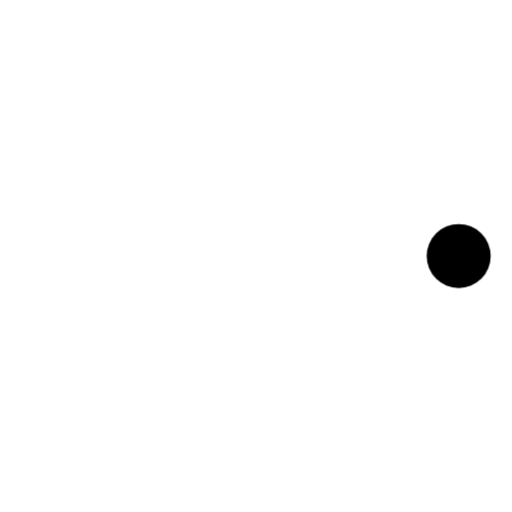
t = 0.00 s
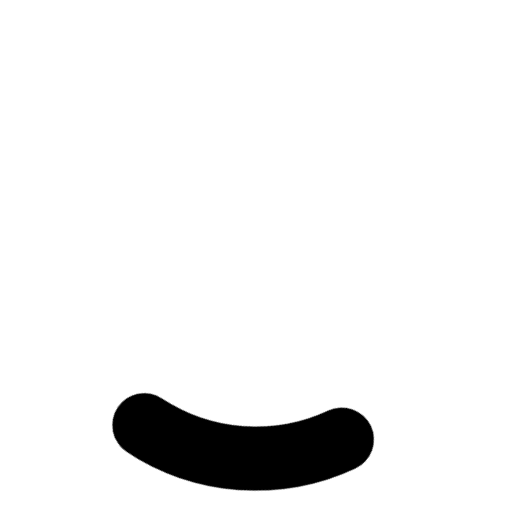
t = 0.24 s
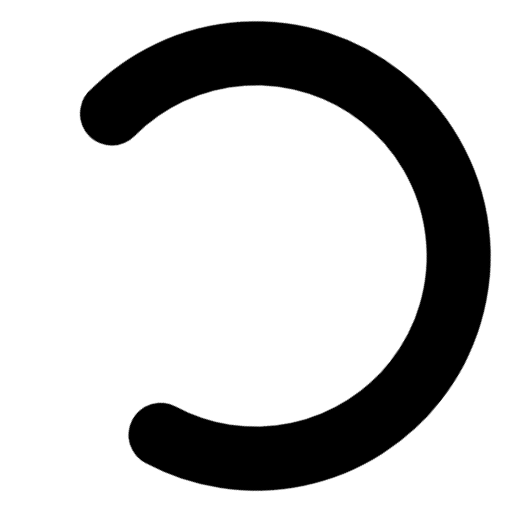
t = 0.71 s
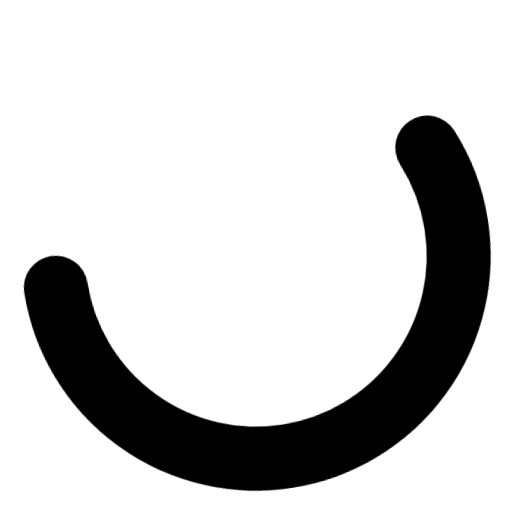
t = 0.95 s
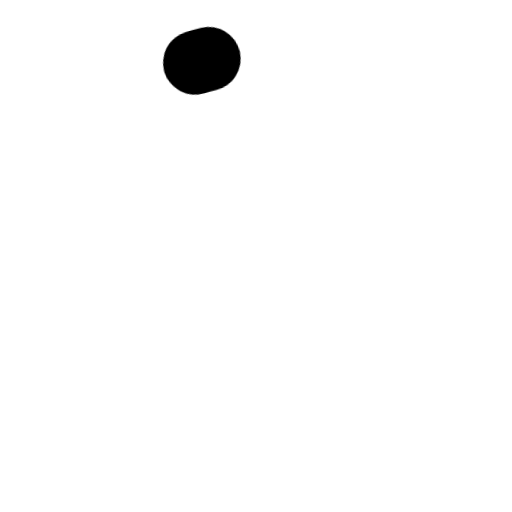
t = 1.43 s
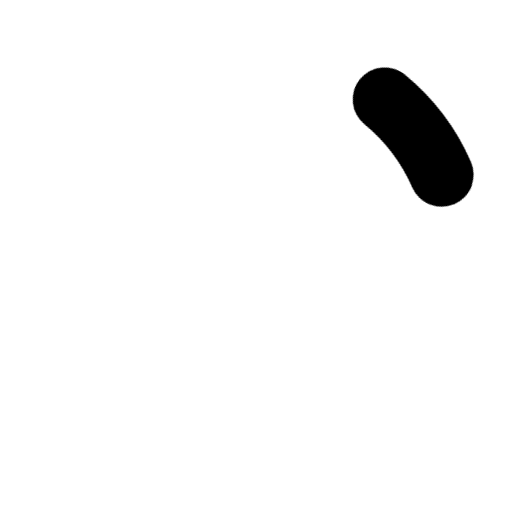
t = 1.66 s

The animated SVG that drew these frames (rendered in a browser with its animation timeline set to each time). Animation: 2 CSS @keyframes rules; one cycle of 2.00 s, repeats indefinitely.

<svg width="3" height="3" stroke="#000" viewBox="0 0 24 24" xmlns="http://www.w3.org/2000/svg"><style>.spinner_V8m1{transform-origin:center;animation:spinner_zKoa 2s linear infinite}.spinner_V8m1 circle{stroke-linecap:round;animation:spinner_YpZS 1.5s ease-in-out infinite}@keyframes spinner_zKoa{100%{transform:rotate(360deg)}}@keyframes spinner_YpZS{0%{stroke-dasharray:0 150;stroke-dashoffset:0}47.5%{stroke-dasharray:42 150;stroke-dashoffset:-16}95%,100%{stroke-dasharray:42 150;stroke-dashoffset:-59}}</style><g class="spinner_V8m1"><circle cx="12" cy="12" r="9.5" fill="none" stroke-width="3"></circle></g></svg>